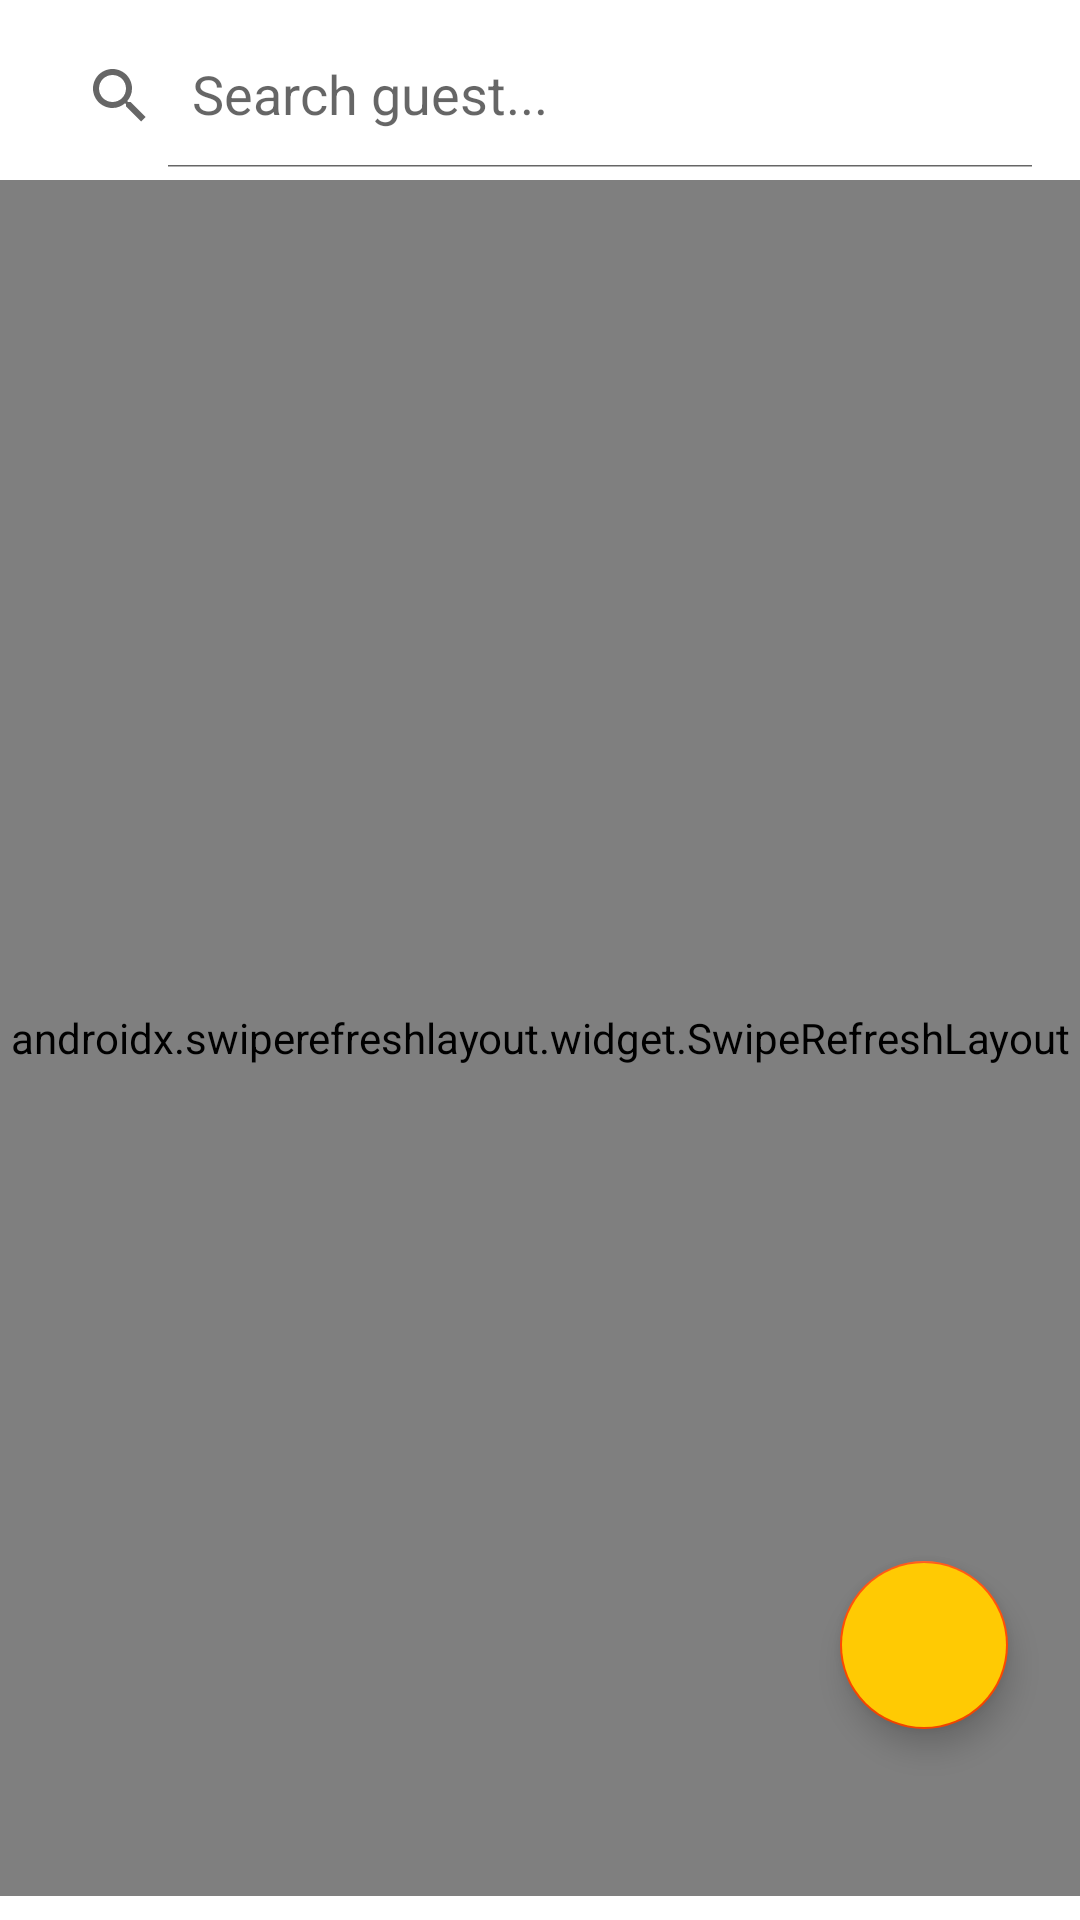

Write the Android layout XML for this screen, with the resource values it uses.
<!-- AndroidManifest.xml: application theme Theme.Nimantran.NoActionBar -->
<!-- res/layout/fragment_my_guest_list.xml -->
<?xml version="1.0" encoding="utf-8"?>
<layout xmlns:android="http://schemas.android.com/apk/res/android"
    xmlns:tools="http://schemas.android.com/tools"
    xmlns:app="http://schemas.android.com/apk/res-auto"
    tools:context=".ui.main.clientGuests.MyGuestListFragment">
    <data>
        <variable
            name="myGuestViewModel"
            type="com.example.nimantran.ui.main.clientGuests.MyGuestViewModel" />
    </data>
    <androidx.constraintlayout.widget.ConstraintLayout
        android:layout_width="match_parent"
        android:layout_height="match_parent">

            <androidx.appcompat.widget.SearchView
                android:id="@+id/searchViewMyGuestList"
                android:layout_width="0dp"
                android:layout_height="wrap_content"
                android:layout_margin="8dp"
                android:background="@drawable/round_border"
                app:iconifiedByDefault="false"
                app:queryHint="Search guest..."
                app:layout_constraintStart_toStartOf="parent"
                app:layout_constraintEnd_toEndOf="parent"
                app:layout_constraintTop_toTopOf="parent"/>

        <androidx.swiperefreshlayout.widget.SwipeRefreshLayout
            android:id="@+id/swipeRefreshLayoutMyGuestList"
            android:layout_width="match_parent"
            android:layout_height="match_parent"
            android:layout_marginTop="60dp"
            android:layout_marginBottom="8dp"
            app:layout_constraintBottom_toBottomOf="parent"
            app:layout_constraintEnd_toEndOf="parent"
            app:layout_constraintStart_toStartOf="parent"
            app:layout_constraintTop_toBottomOf="@id/searchViewMyGuestList">

            <androidx.recyclerview.widget.RecyclerView
                android:id="@+id/recyclerViewMyGuestList"
                android:layout_width="match_parent"
                android:layout_height="match_parent"
                app:layoutManager="androidx.recyclerview.widget.LinearLayoutManager"
                tools:listitem="@layout/item_my_guest_list"/>

        </androidx.swiperefreshlayout.widget.SwipeRefreshLayout>
<com.google.android.material.floatingactionbutton.FloatingActionButton
    android:id="@+id/fabMyGuestList"
    app:rippleColor="@color/primaryColor"
    android:layout_width="wrap_content"
    android:layout_height="wrap_content"
    android:backgroundTint="@color/primaryColor"
    android:src="@drawable/ic_import_contacts"
    android:layout_marginTop="-140dp"
    android:layout_marginRight="24dp"
    app:layout_constraintEnd_toEndOf="parent"
    app:layout_constraintTop_toBottomOf="@id/swipeRefreshLayoutMyGuestList"/>
    </androidx.constraintlayout.widget.ConstraintLayout>
</layout>
<!-- res/layout/item_my_guest_list.xml (included above) -->
<?xml version="1.0" encoding="utf-8"?>
<layout xmlns:android="http://schemas.android.com/apk/res/android"
    xmlns:app="http://schemas.android.com/apk/res-auto">
    <data>
        <variable
            name="guest"
            type="com.example.nimantran.models.Guest" />
    </data>
        <androidx.cardview.widget.CardView
            android:id="@+id/cardViewMyGuest"
            android:layout_width="match_parent"
            android:layout_height="40dp"
            android:layout_marginLeft="40dp"
            android:layout_marginRight="40dp"
            android:layout_marginTop="16dp"
            app:cardElevation="30dp"
            app:cardCornerRadius="10dp"            >

            <androidx.constraintlayout.widget.ConstraintLayout
                android:layout_width="match_parent"
                android:layout_height="match_parent">

                <TextView
                    android:id="@+id/textViewMyGuestName"
                    android:layout_width="wrap_content"
                    android:layout_height="wrap_content"
                    android:layout_marginLeft="16dp"
                    android:layout_marginTop="4dp"
                    android:layout_marginBottom="4dp"
                    android:hint="Name"
                    android:text="@{guest.name}"
                    android:textStyle="bold"
                    app:layout_constraintBottom_toBottomOf="parent"
                    app:layout_constraintStart_toStartOf="parent"
                    app:layout_constraintTop_toTopOf="parent" />

                <TextView
                    android:id="@+id/textViewMyGuestPhone"
                    android:layout_width="0dp"
                    android:layout_height="wrap_content"
                    android:text="@{guest.phone}"
                    android:hint="9984800187"
                    android:layout_marginRight="16dp"
                    android:layout_marginTop="4dp"
                    android:layout_marginBottom="4dp"
                    app:layout_constraintBottom_toBottomOf="@id/textViewMyGuestName"
                    app:layout_constraintEnd_toEndOf="parent"
                    app:layout_constraintTop_toTopOf="@id/textViewMyGuestName" />

            </androidx.constraintlayout.widget.ConstraintLayout>

        </androidx.cardview.widget.CardView>
</layout>
<!-- resources referenced by this layout -->
<resources>
  <color name="primaryColor">#FFCA03</color>
  <style name="Theme.Nimantran.NoActionBar">
          <item name="windowActionBar">false</item>
          <item name="windowNoTitle">true</item>
      </style>
</resources>
